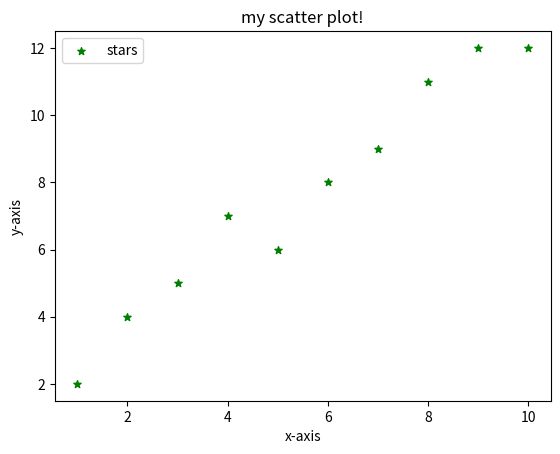

This figure's Python source:
import matplotlib.pyplot as plt
x=[1,2,3,4,5,6,7,8,9,10]
y=[2,4,5,7,6,8,9,11,12,12]
plt.scatter(x,y,label="stars",color='green' ,marker="*",s=30)
plt.xlabel('x-axis')
plt.ylabel('y-axis')
plt.title('my scatter plot!')
plt.legend()
plt.show()
